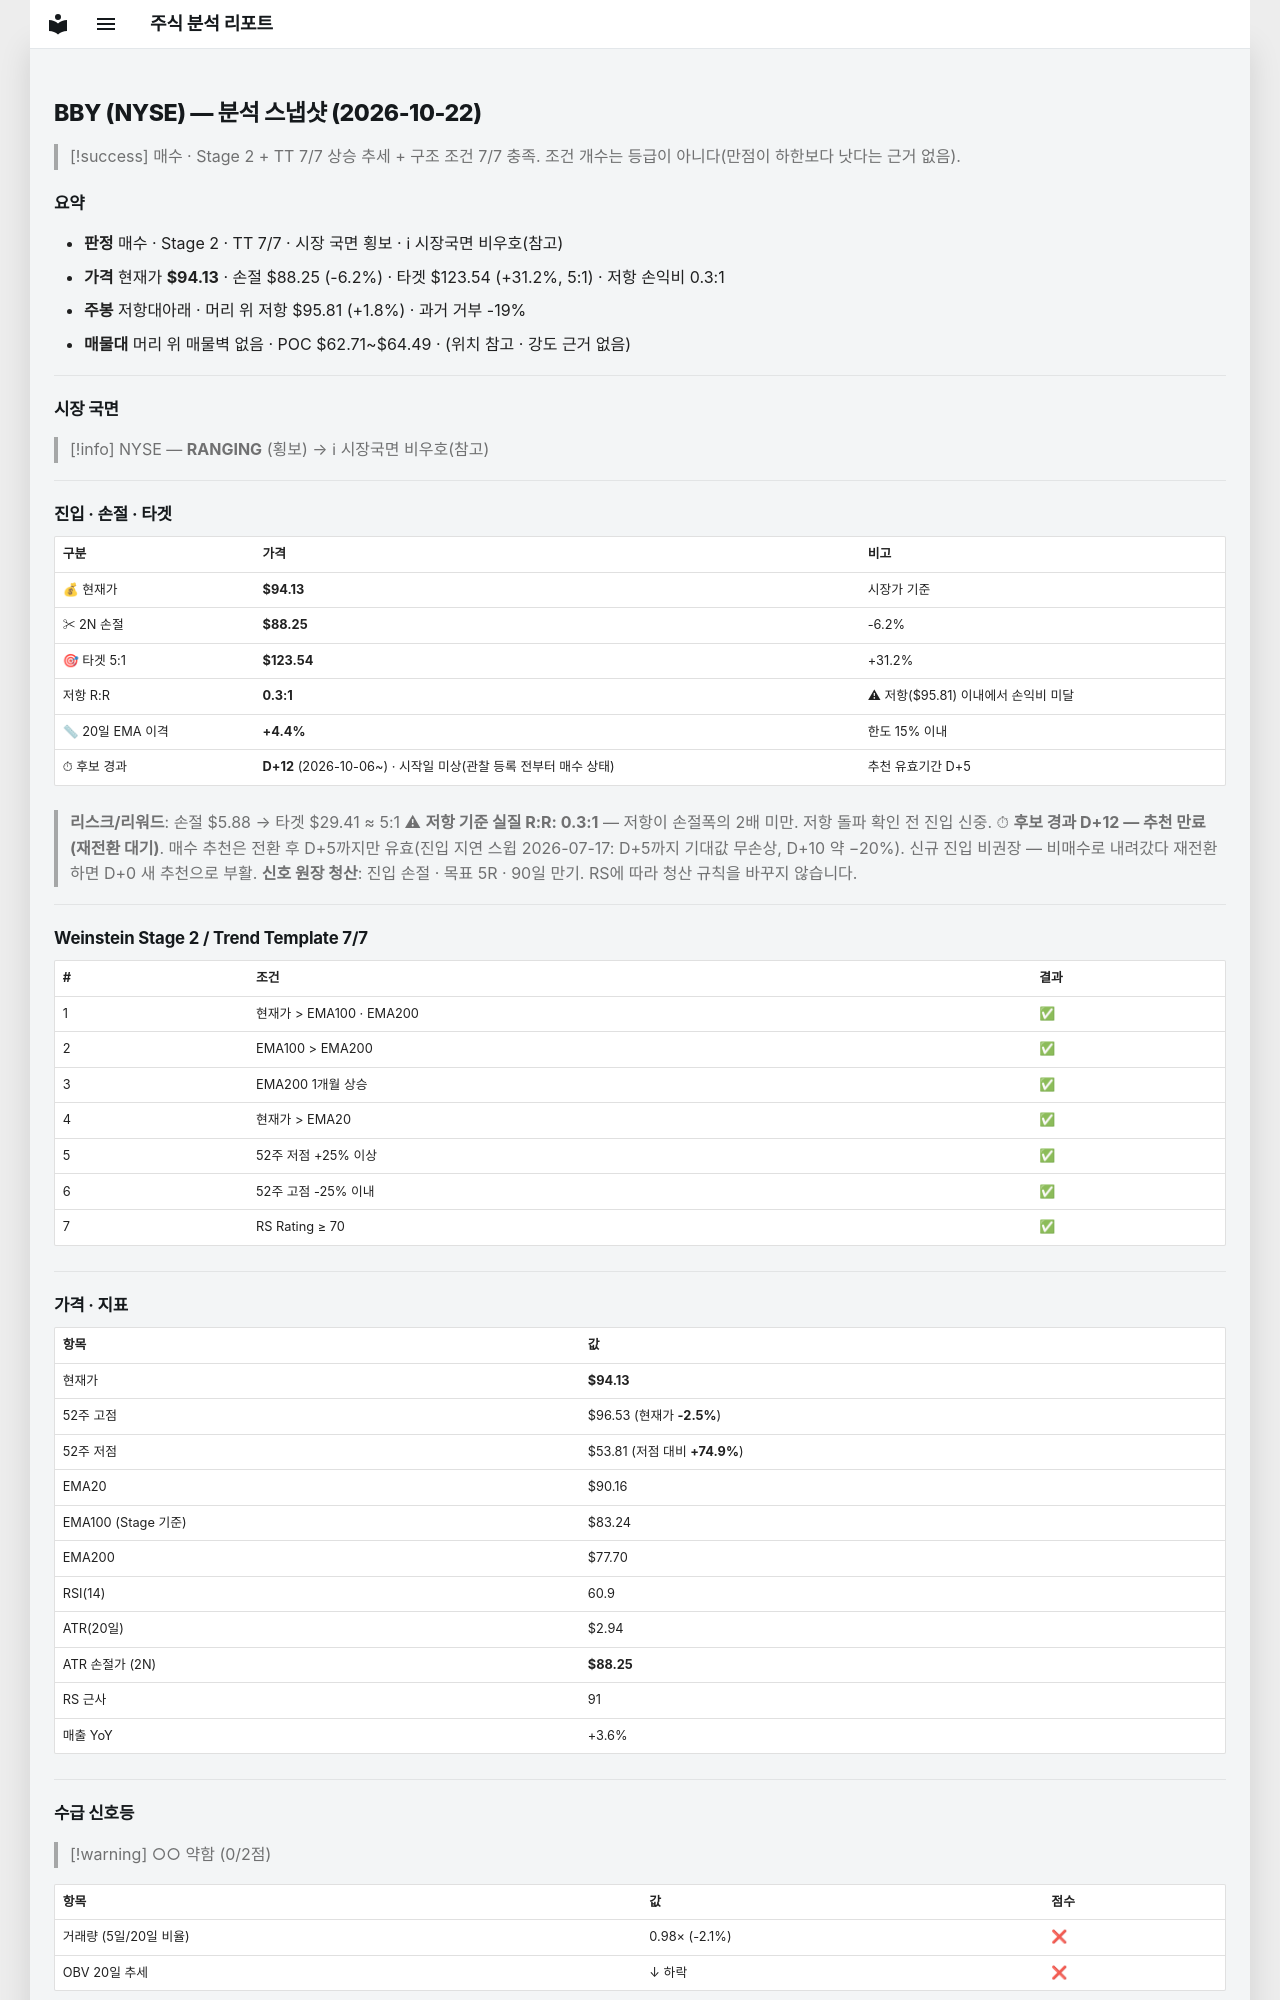

repository: soloandco/stock-reports · page: snapshots/BBY-2026-10-22/index.html · generator: mkdocs

---
type: analysis-snapshot
title: BBY 분석 스냅샷
ticker: BBY
market: NYSE
created: 2026-10-22
updated: 2026-10-22
bar-date: 2026-10-21
verdict: 매수후보
real-rr: 0.29
sma50-gap-pct: 4.4
candidate-days: 12
candidate-since: 2026-10-06
candidate-start-unknown: true
weekly-position: 저항대아래
weekly-overhead-price: 95.81
weekly-overhead-pct: 1.8
stage: 2
trend-template-score: 7
tt-max: 7
ma-set: ema-20-100-200
price: 94.12999725341797
stop-price: 88.24791103581164
market-regime: RANGING
supply-demand-score: 0/2
supply-demand-label: 약함
status: tracking
tags:
  - stock-agent
  - watchlist
  - BBY
  - analysis
related:
  - "[[analysis-template]]"
---

# BBY (NYSE) — 분석 스냅샷 (2026-10-22)

> [!success] 매수 · Stage 2 + TT 7/7
> 상승 추세 + 구조 조건 7/7 충족. 조건 개수는 등급이 아니다(만점이 하한보다 낫다는 근거 없음).

## 요약

- **판정** 매수 · Stage 2 · TT 7/7 · 시장 국면 횡보 · ℹ 시장국면 비우호(참고)
- **가격** 현재가 **$94.13** · 손절 $88.25 (-6.2%) · 타겟 $123.54 (+31.2%, 5:1) · 저항 손익비 0.3:1
- **주봉** 저항대아래 · 머리 위 저항 $95.81 (+1.8%) · 과거 거부 -19%
- **매물대** 머리 위 매물벽 없음 · POC $62.71~$64.49 · (위치 참고 · 강도 근거 없음)

---

## 시장 국면

> [!info] NYSE — **RANGING** (횡보) → ℹ 시장국면 비우호(참고)

---

## 진입 · 손절 · 타겟

| 구분 | 가격 | 비고 |
|------|------|------|
| 💰 현재가 | **$94.13** | 시장가 기준 |
| ✂ 2N 손절 | **$88.25** | -6.2% |
| 🎯 타겟 5:1 | **$123.54** | +31.2% |
| 저항 R:R | **0.3:1** | ⚠ 저항($95.81) 이내에서 손익비 미달 |
| 📏 20일 EMA 이격 | **+4.4%** | 한도 15% 이내 |
| ⏱ 후보 경과 | **D+12** (2026-10-06~) · 시작일 미상(관찰 등록 전부터 매수 상태) | 추천 유효기간 D+5 |

> **리스크/리워드**: 손절 $5.88 → 타겟 $29.41 ≈ 5:1
> ⚠ **저항 기준 실질 R:R: 0.3:1** — 저항이 손절폭의 2배 미만. 저항 돌파 확인 전 진입 신중.
> ⏱ **후보 경과 D+12 — 추천 만료(재전환 대기)**. 매수 추천은 전환 후 D+5까지만 유효(진입 지연 스윕 2026-07-17: D+5까지 기대값 무손상, D+10 약 −20%). 신규 진입 비권장 — 비매수로 내려갔다 재전환하면 D+0 새 추천으로 부활.
> **신호 원장 청산**: 진입 손절 · 목표 5R · 90일 만기. RS에 따라 청산 규칙을 바꾸지 않습니다.

---

## Weinstein Stage 2 / Trend Template 7/7

| # | 조건 | 결과 |
|---|------|------|
| 1 | 현재가 > EMA100 · EMA200 | ✅ |
| 2 | EMA100 > EMA200 | ✅ |
| 3 | EMA200 1개월 상승 | ✅ |
| 4 | 현재가 > EMA20 | ✅ |
| 5 | 52주 저점 +25% 이상 | ✅ |
| 6 | 52주 고점 -25% 이내 | ✅ |
| 7 | RS Rating ≥ 70 | ✅ |

---

## 가격 · 지표

| 항목 | 값 |
|------|---|
| 현재가 | **$94.13** |
| 52주 고점 | $96.53 (현재가 **-2.5%**) |
| 52주 저점 | $53.81 (저점 대비 **+74.9%**) |
| EMA20 | $90.16 |
| EMA100 (Stage 기준) | $83.24 |
| EMA200 | $77.70 |
| RSI(14) | 60.9 |
| ATR(20일) | $2.94 |
| ATR 손절가 (2N) | **$88.25** |
| RS 근사 | 91 |
| 매출 YoY | +3.6% |

---
## 수급 신호등

> [!warning] ○○ 약함 (0/2점)

| 항목 | 값 | 점수 |
|------|------|------|
| 거래량 (5일/20일 비율) | 0.98× (-2.1%) | ❌ |
| OBV 20일 추세 | ↓ 하락 | ❌ |

> **판독법**: 거래량이 20일 평균보다 20% 이상 많고 OBV(온밸런스볼륨)가 상승 중이면 매집 수급이 강한 것으로 판단합니다.

---
